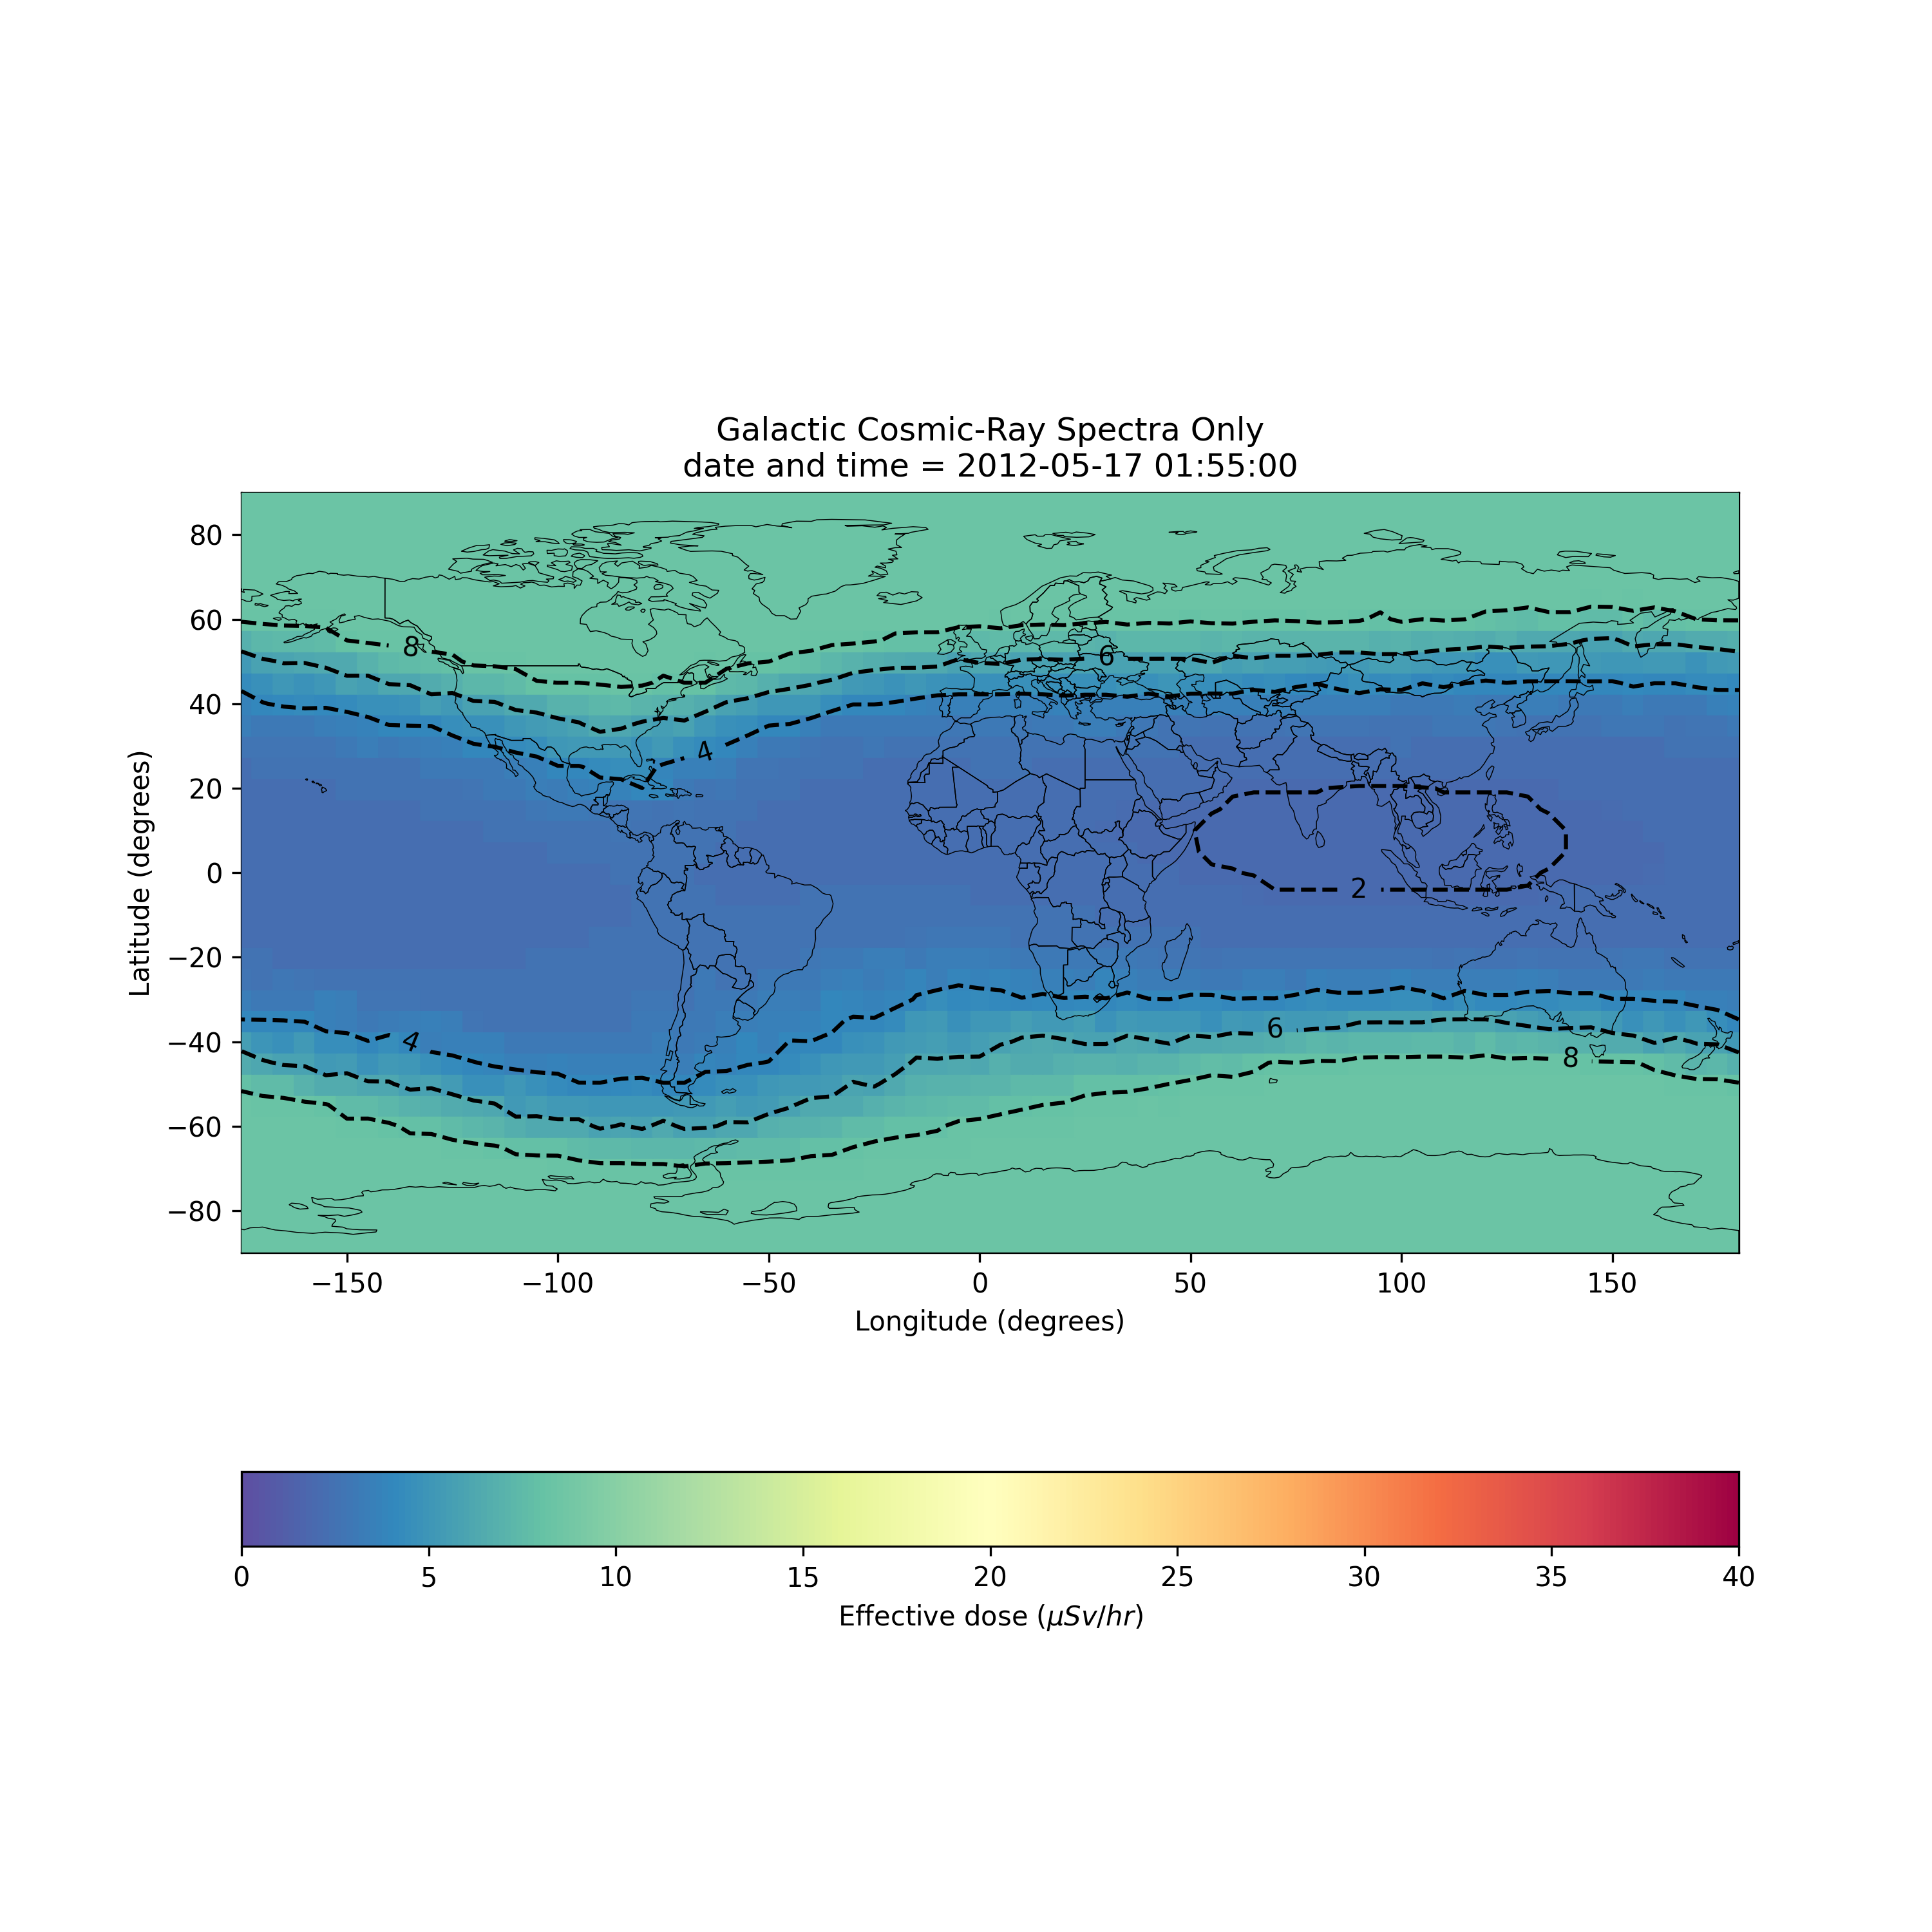

The table this chart was drawn from, first rows:
, latitude, longitude, altitude (km), edose, adose, dosee, tn1, tn2, tn3, SEU, SEL, longitudeTranslated, datetime, SEU (Upsets/hr/Gb), SEL (Latch-ups/hr/device)
0, -90.0, 0.0, 11.89, 8.324, 7.009, 6.385, 1.573, 1.021, 0.7164, 1.4490165472118117e-13, 1.4490165472118116e-08, 0.0, 2012-05-17 01:55:00+00:00, 0.5216, 5.216459569962522e-05
1, -90.0, 5.0, 11.89, 8.324, 7.009, 6.385, 1.573, 1.021, 0.7164, 1.4490165472118117e-13, 1.4490165472118116e-08, 5.0, 2012-05-17 01:55:00+00:00, 0.5216, 5.216459569962522e-05
2, -90.0, 10.0, 11.89, 8.324, 7.009, 6.385, 1.573, 1.021, 0.7164, 1.4490165472118117e-13, 1.4490165472118116e-08, 10.0, 2012-05-17 01:55:00+00:00, 0.5216, 5.216459569962522e-05
3, -90.0, 15.0, 11.89, 8.324, 7.009, 6.385, 1.573, 1.021, 0.7164, 1.4490165472118117e-13, 1.4490165472118116e-08, 15.0, 2012-05-17 01:55:00+00:00, 0.5216, 5.216459569962522e-05
4, -90.0, 20.0, 11.89, 8.324, 7.009, 6.385, 1.573, 1.021, 0.7164, 1.4490165472118117e-13, 1.4490165472118116e-08, 20.0, 2012-05-17 01:55:00+00:00, 0.5216, 5.216459569962522e-05
5, -90.0, 25.0, 11.89, 8.324, 7.009, 6.385, 1.573, 1.021, 0.7164, 1.4490165472118117e-13, 1.4490165472118116e-08, 25.0, 2012-05-17 01:55:00+00:00, 0.5216, 5.216459569962522e-05
6, -90.0, 30.0, 11.89, 8.324, 7.009, 6.385, 1.573, 1.021, 0.7164, 1.4490165472118117e-13, 1.4490165472118116e-08, 30.0, 2012-05-17 01:55:00+00:00, 0.5216, 5.216459569962522e-05
7, -90.0, 35.0, 11.89, 8.324, 7.009, 6.385, 1.573, 1.021, 0.7164, 1.4490165472118117e-13, 1.4490165472118116e-08, 35.0, 2012-05-17 01:55:00+00:00, 0.5216, 5.216459569962522e-05
8, -90.0, 40.0, 11.89, 8.324, 7.009, 6.385, 1.573, 1.021, 0.7164, 1.4490165472118117e-13, 1.4490165472118116e-08, 40.0, 2012-05-17 01:55:00+00:00, 0.5216, 5.216459569962522e-05
9, -90.0, 45.0, 11.89, 8.324, 7.009, 6.385, 1.573, 1.021, 0.7164, 1.4490165472118117e-13, 1.4490165472118116e-08, 45.0, 2012-05-17 01:55:00+00:00, 0.5216, 5.216459569962522e-05
10, -90.0, 50.0, 11.89, 8.324, 7.009, 6.385, 1.573, 1.021, 0.7164, 1.4490165472118117e-13, 1.4490165472118116e-08, 50.0, 2012-05-17 01:55:00+00:00, 0.5216, 5.216459569962522e-05
11, -90.0, 55.0, 11.89, 8.324, 7.009, 6.385, 1.573, 1.021, 0.7164, 1.4490165472118117e-13, 1.4490165472118116e-08, 55.0, 2012-05-17 01:55:00+00:00, 0.5216, 5.216459569962522e-05
12, -90.0, 60.0, 11.89, 8.324, 7.009, 6.385, 1.573, 1.021, 0.7164, 1.4490165472118117e-13, 1.4490165472118116e-08, 60.0, 2012-05-17 01:55:00+00:00, 0.5216, 5.216459569962522e-05
13, -90.0, 65.0, 11.89, 8.324, 7.009, 6.385, 1.573, 1.021, 0.7164, 1.4490165472118117e-13, 1.4490165472118116e-08, 65.0, 2012-05-17 01:55:00+00:00, 0.5216, 5.216459569962522e-05
14, -90.0, 70.0, 11.89, 8.324, 7.009, 6.385, 1.573, 1.021, 0.7164, 1.4490165472118117e-13, 1.4490165472118116e-08, 70.0, 2012-05-17 01:55:00+00:00, 0.5216, 5.216459569962522e-05
15, -90.0, 75.0, 11.89, 8.324, 7.009, 6.385, 1.573, 1.021, 0.7164, 1.4490165472118117e-13, 1.4490165472118116e-08, 75.0, 2012-05-17 01:55:00+00:00, 0.5216, 5.216459569962522e-05
16, -90.0, 80.0, 11.89, 8.324, 7.009, 6.385, 1.573, 1.021, 0.7164, 1.4490165472118117e-13, 1.4490165472118116e-08, 80.0, 2012-05-17 01:55:00+00:00, 0.5216, 5.216459569962522e-05
17, -90.0, 85.0, 11.89, 8.324, 7.009, 6.385, 1.573, 1.021, 0.7164, 1.4490165472118117e-13, 1.4490165472118116e-08, 85.0, 2012-05-17 01:55:00+00:00, 0.5216, 5.216459569962522e-05
18, -90.0, 90.0, 11.89, 8.324, 7.009, 6.385, 1.573, 1.021, 0.7164, 1.4490165472118117e-13, 1.4490165472118116e-08, 90.0, 2012-05-17 01:55:00+00:00, 0.5216, 5.216459569962522e-05
19, -90.0, 95.0, 11.89, 8.324, 7.009, 6.385, 1.573, 1.021, 0.7164, 1.4490165472118117e-13, 1.4490165472118116e-08, 95.0, 2012-05-17 01:55:00+00:00, 0.5216, 5.216459569962522e-05
20, -90.0, 100.0, 11.89, 8.324, 7.009, 6.385, 1.573, 1.021, 0.7164, 1.4490165472118117e-13, 1.4490165472118116e-08, 100.0, 2012-05-17 01:55:00+00:00, 0.5216, 5.216459569962522e-05
21, -90.0, 105.0, 11.89, 8.324, 7.009, 6.385, 1.573, 1.021, 0.7164, 1.4490165472118117e-13, 1.4490165472118116e-08, 105.0, 2012-05-17 01:55:00+00:00, 0.5216, 5.216459569962522e-05
22, -90.0, 110.0, 11.89, 8.324, 7.009, 6.385, 1.573, 1.021, 0.7164, 1.4490165472118117e-13, 1.4490165472118116e-08, 110.0, 2012-05-17 01:55:00+00:00, 0.5216, 5.216459569962522e-05
23, -90.0, 115.0, 11.89, 8.324, 7.009, 6.385, 1.573, 1.021, 0.7164, 1.4490165472118117e-13, 1.4490165472118116e-08, 115.0, 2012-05-17 01:55:00+00:00, 0.5216, 5.216459569962522e-05
24, -90.0, 120.0, 11.89, 8.324, 7.009, 6.385, 1.573, 1.021, 0.7164, 1.4490165472118117e-13, 1.4490165472118116e-08, 120.0, 2012-05-17 01:55:00+00:00, 0.5216, 5.216459569962522e-05
25, -90.0, 125.0, 11.89, 8.324, 7.009, 6.385, 1.573, 1.021, 0.7164, 1.4490165472118117e-13, 1.4490165472118116e-08, 125.0, 2012-05-17 01:55:00+00:00, 0.5216, 5.216459569962522e-05
26, -90.0, 130.0, 11.89, 8.324, 7.009, 6.385, 1.573, 1.021, 0.7164, 1.4490165472118117e-13, 1.4490165472118116e-08, 130.0, 2012-05-17 01:55:00+00:00, 0.5216, 5.216459569962522e-05
27, -90.0, 135.0, 11.89, 8.324, 7.009, 6.385, 1.573, 1.021, 0.7164, 1.4490165472118117e-13, 1.4490165472118116e-08, 135.0, 2012-05-17 01:55:00+00:00, 0.5216, 5.216459569962522e-05
28, -90.0, 140.0, 11.89, 8.324, 7.009, 6.385, 1.573, 1.021, 0.7164, 1.4490165472118117e-13, 1.4490165472118116e-08, 140.0, 2012-05-17 01:55:00+00:00, 0.5216, 5.216459569962522e-05
29, -90.0, 145.0, 11.89, 8.324, 7.009, 6.385, 1.573, 1.021, 0.7164, 1.4490165472118117e-13, 1.4490165472118116e-08, 145.0, 2012-05-17 01:55:00+00:00, 0.5216, 5.216459569962522e-05
30, -90.0, 150.0, 11.89, 8.324, 7.009, 6.385, 1.573, 1.021, 0.7164, 1.4490165472118117e-13, 1.4490165472118116e-08, 150.0, 2012-05-17 01:55:00+00:00, 0.5216, 5.216459569962522e-05
31, -90.0, 155.0, 11.89, 8.324, 7.009, 6.385, 1.573, 1.021, 0.7164, 1.4490165472118117e-13, 1.4490165472118116e-08, 155.0, 2012-05-17 01:55:00+00:00, 0.5216, 5.216459569962522e-05
32, -90.0, 160.0, 11.89, 8.324, 7.009, 6.385, 1.573, 1.021, 0.7164, 1.4490165472118117e-13, 1.4490165472118116e-08, 160.0, 2012-05-17 01:55:00+00:00, 0.5216, 5.216459569962522e-05
33, -90.0, 165.0, 11.89, 8.324, 7.009, 6.385, 1.573, 1.021, 0.7164, 1.4490165472118117e-13, 1.4490165472118116e-08, 165.0, 2012-05-17 01:55:00+00:00, 0.5216, 5.216459569962522e-05
34, -90.0, 170.0, 11.89, 8.324, 7.009, 6.385, 1.573, 1.021, 0.7164, 1.4490165472118117e-13, 1.4490165472118116e-08, 170.0, 2012-05-17 01:55:00+00:00, 0.5216, 5.216459569962522e-05
35, -90.0, 175.0, 11.89, 8.324, 7.009, 6.385, 1.573, 1.021, 0.7164, 1.4490165472118117e-13, 1.4490165472118116e-08, 175.0, 2012-05-17 01:55:00+00:00, 0.5216, 5.216459569962522e-05
36, -90.0, 180.0, 11.89, 8.324, 7.009, 6.385, 1.573, 1.021, 0.7164, 1.4490165472118117e-13, 1.4490165472118116e-08, 180.0, 2012-05-17 01:55:00+00:00, 0.5216, 5.216459569962522e-05
37, -90.0, 185.0, 11.89, 8.324, 7.009, 6.385, 1.573, 1.021, 0.7164, 1.4490165472118117e-13, 1.4490165472118116e-08, -175.0, 2012-05-17 01:55:00+00:00, 0.5216, 5.216459569962522e-05
38, -90.0, 190.0, 11.89, 8.324, 7.009, 6.385, 1.573, 1.021, 0.7164, 1.4490165472118117e-13, 1.4490165472118116e-08, -170.0, 2012-05-17 01:55:00+00:00, 0.5216, 5.216459569962522e-05
39, -90.0, 195.0, 11.89, 8.324, 7.009, 6.385, 1.573, 1.021, 0.7164, 1.4490165472118117e-13, 1.4490165472118116e-08, -165.0, 2012-05-17 01:55:00+00:00, 0.5216, 5.216459569962522e-05
40, -90.0, 200.0, 11.89, 8.324, 7.009, 6.385, 1.573, 1.021, 0.7164, 1.4490165472118117e-13, 1.4490165472118116e-08, -160.0, 2012-05-17 01:55:00+00:00, 0.5216, 5.216459569962522e-05
41, -90.0, 205.0, 11.89, 8.324, 7.009, 6.385, 1.573, 1.021, 0.7164, 1.4490165472118117e-13, 1.4490165472118116e-08, -155.0, 2012-05-17 01:55:00+00:00, 0.5216, 5.216459569962522e-05
42, -90.0, 210.0, 11.89, 8.324, 7.009, 6.385, 1.573, 1.021, 0.7164, 1.4490165472118117e-13, 1.4490165472118116e-08, -150.0, 2012-05-17 01:55:00+00:00, 0.5216, 5.216459569962522e-05
43, -90.0, 215.0, 11.89, 8.324, 7.009, 6.385, 1.573, 1.021, 0.7164, 1.4490165472118117e-13, 1.4490165472118116e-08, -145.0, 2012-05-17 01:55:00+00:00, 0.5216, 5.216459569962522e-05
44, -90.0, 220.0, 11.89, 8.324, 7.009, 6.385, 1.573, 1.021, 0.7164, 1.4490165472118117e-13, 1.4490165472118116e-08, -140.0, 2012-05-17 01:55:00+00:00, 0.5216, 5.216459569962522e-05
45, -90.0, 225.0, 11.89, 8.324, 7.009, 6.385, 1.573, 1.021, 0.7164, 1.4490165472118117e-13, 1.4490165472118116e-08, -135.0, 2012-05-17 01:55:00+00:00, 0.5216, 5.216459569962522e-05
46, -90.0, 230.0, 11.89, 8.324, 7.009, 6.385, 1.573, 1.021, 0.7164, 1.4490165472118117e-13, 1.4490165472118116e-08, -130.0, 2012-05-17 01:55:00+00:00, 0.5216, 5.216459569962522e-05
47, -90.0, 235.0, 11.89, 8.324, 7.009, 6.385, 1.573, 1.021, 0.7164, 1.4490165472118117e-13, 1.4490165472118116e-08, -125.0, 2012-05-17 01:55:00+00:00, 0.5216, 5.216459569962522e-05
48, -90.0, 240.0, 11.89, 8.324, 7.009, 6.385, 1.573, 1.021, 0.7164, 1.4490165472118117e-13, 1.4490165472118116e-08, -120.0, 2012-05-17 01:55:00+00:00, 0.5216, 5.216459569962522e-05
49, -90.0, 245.0, 11.89, 8.324, 7.009, 6.385, 1.573, 1.021, 0.7164, 1.4490165472118117e-13, 1.4490165472118116e-08, -115.0, 2012-05-17 01:55:00+00:00, 0.5216, 5.216459569962522e-05
50, -90.0, 250.0, 11.89, 8.324, 7.009, 6.385, 1.573, 1.021, 0.7164, 1.4490165472118117e-13, 1.4490165472118116e-08, -110.0, 2012-05-17 01:55:00+00:00, 0.5216, 5.216459569962522e-05
51, -90.0, 255.0, 11.89, 8.324, 7.009, 6.385, 1.573, 1.021, 0.7164, 1.4490165472118117e-13, 1.4490165472118116e-08, -105.0, 2012-05-17 01:55:00+00:00, 0.5216, 5.216459569962522e-05
52, -90.0, 260.0, 11.89, 8.324, 7.009, 6.385, 1.573, 1.021, 0.7164, 1.4490165472118117e-13, 1.4490165472118116e-08, -100.0, 2012-05-17 01:55:00+00:00, 0.5216, 5.216459569962522e-05
53, -90.0, 265.0, 11.89, 8.324, 7.009, 6.385, 1.573, 1.021, 0.7164, 1.4490165472118117e-13, 1.4490165472118116e-08, -95.0, 2012-05-17 01:55:00+00:00, 0.5216, 5.216459569962522e-05
54, -90.0, 270.0, 11.89, 8.324, 7.009, 6.385, 1.573, 1.021, 0.7164, 1.4490165472118117e-13, 1.4490165472118116e-08, -90.0, 2012-05-17 01:55:00+00:00, 0.5216, 5.216459569962522e-05
55, -90.0, 275.0, 11.89, 8.324, 7.009, 6.385, 1.573, 1.021, 0.7164, 1.4490165472118117e-13, 1.4490165472118116e-08, -85.0, 2012-05-17 01:55:00+00:00, 0.5216, 5.216459569962522e-05
56, -90.0, 280.0, 11.89, 8.324, 7.009, 6.385, 1.573, 1.021, 0.7164, 1.4490165472118117e-13, 1.4490165472118116e-08, -80.0, 2012-05-17 01:55:00+00:00, 0.5216, 5.216459569962522e-05
57, -90.0, 285.0, 11.89, 8.324, 7.009, 6.385, 1.573, 1.021, 0.7164, 1.4490165472118117e-13, 1.4490165472118116e-08, -75.0, 2012-05-17 01:55:00+00:00, 0.5216, 5.216459569962522e-05
58, -90.0, 290.0, 11.89, 8.324, 7.009, 6.385, 1.573, 1.021, 0.7164, 1.4490165472118117e-13, 1.4490165472118116e-08, -70.0, 2012-05-17 01:55:00+00:00, 0.5216, 5.216459569962522e-05
59, -90.0, 295.0, 11.89, 8.324, 7.009, 6.385, 1.573, 1.021, 0.7164, 1.4490165472118117e-13, 1.4490165472118116e-08, -65.0, 2012-05-17 01:55:00+00:00, 0.5216, 5.216459569962522e-05
... 2,604 more rows
